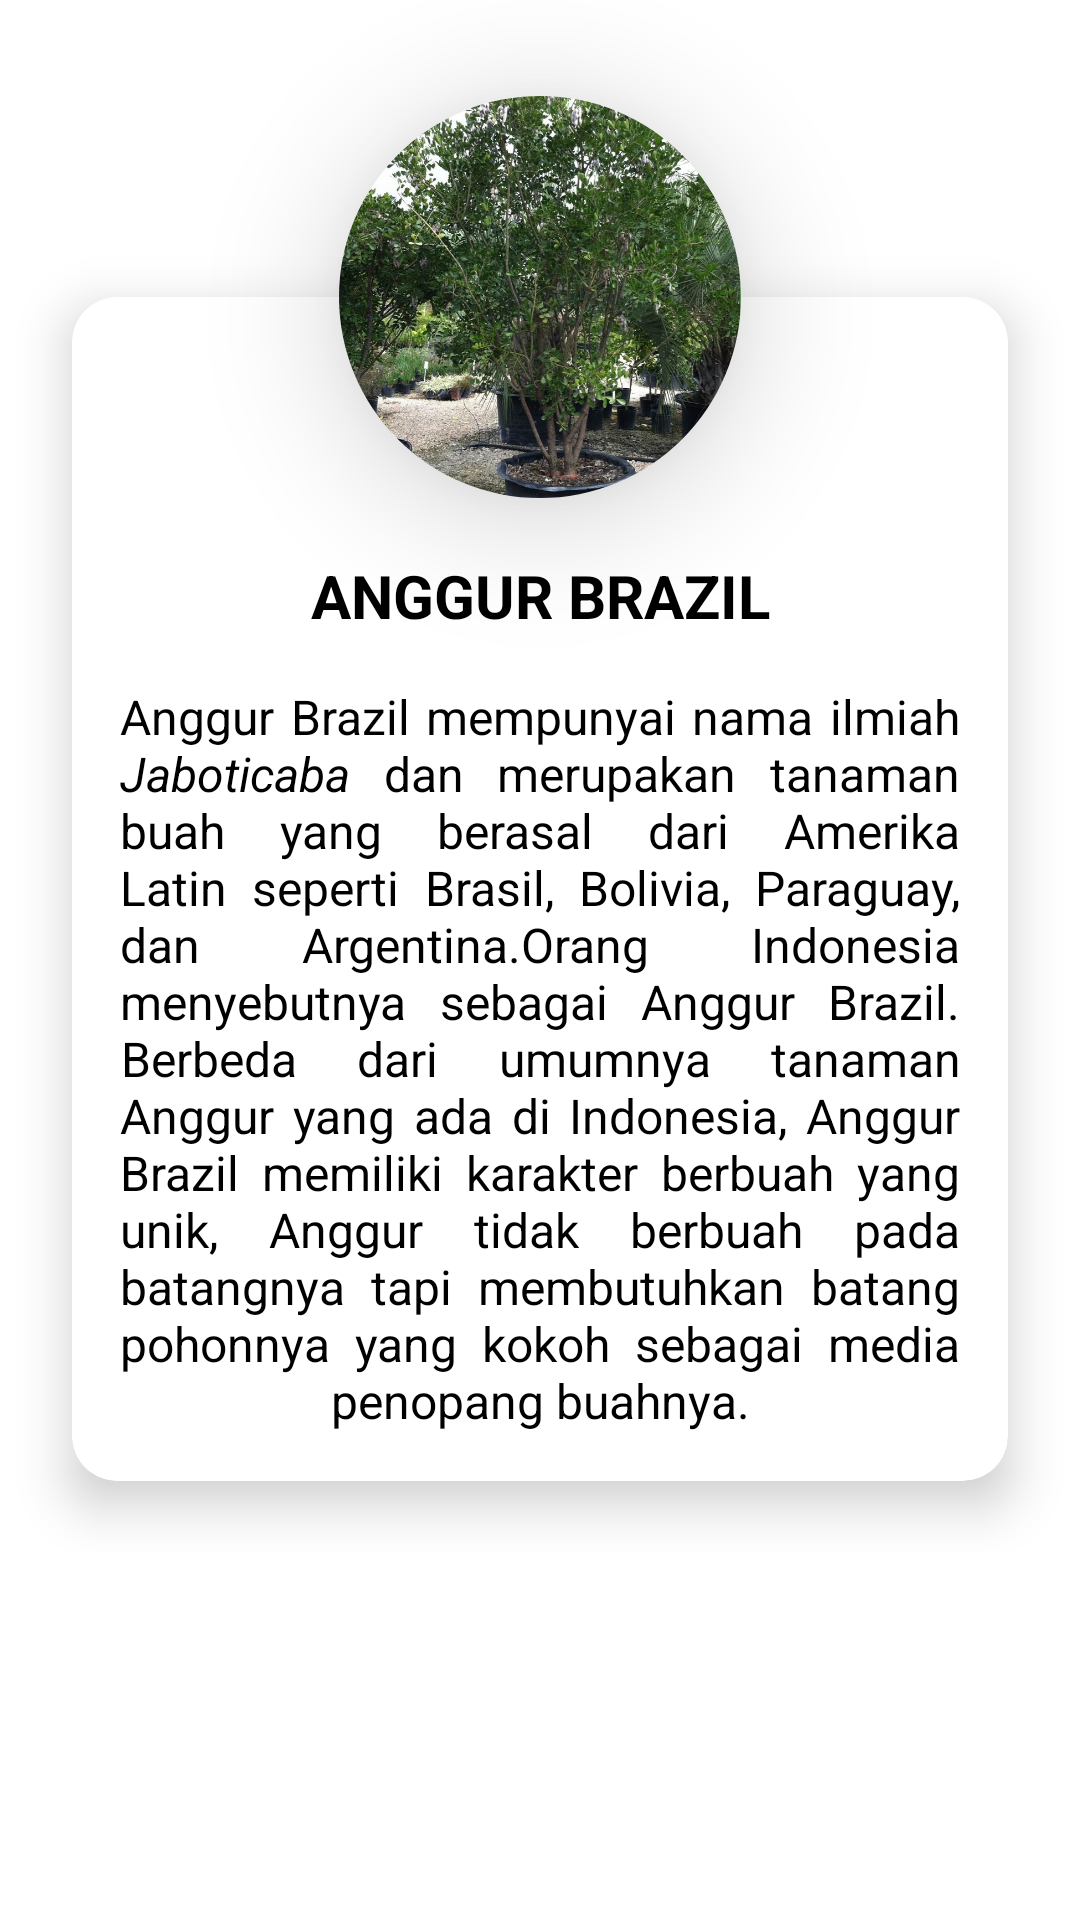

Android layout source for this screen:
<!-- AndroidManifest.xml: application theme Theme.MonitoringAnggur -->
<!-- res/layout/fragment_about.xml -->
<?xml version="1.0" encoding="utf-8"?>
<ScrollView xmlns:android="http://schemas.android.com/apk/res/android"
    xmlns:app="http://schemas.android.com/apk/res-auto"
    xmlns:tools="http://schemas.android.com/tools"
    android:layout_width="match_parent"
    android:layout_height="match_parent"
    android:scrollbars="none"
    tools:context=".ui.main.ControlFragment">

    <RelativeLayout
        android:layout_width="wrap_content"
        android:layout_height="wrap_content">

        <androidx.cardview.widget.CardView
            android:id="@+id/cardAbout"
            android:layout_width="match_parent"
            android:layout_height="wrap_content"
            android:layout_alignTop="@id/imgAnggur"
            android:layout_marginStart="24dp"
            android:layout_marginTop="75dp"
            android:layout_marginEnd="24dp"
            android:layout_marginBottom="24dp"
            app:cardCornerRadius="15dp"
            app:cardElevation="10dp">

            <LinearLayout
                android:layout_width="match_parent"
                android:layout_height="match_parent"
                android:orientation="vertical">

                <TextView
                    android:layout_width="match_parent"
                    android:layout_height="wrap_content"
                    android:layout_marginTop="86dp"
                    android:gravity="center"
                    android:text="ANGGUR BRAZIL"
                    android:textColor="@color/black"
                    android:textSize="20sp"
                    android:textStyle="bold" />

                <TextView
                    android:layout_width="match_parent"
                    android:layout_height="wrap_content"
                    android:layout_marginStart="16dp"
                    android:layout_marginTop="16dp"
                    android:layout_marginEnd="16dp"
                    android:layout_marginBottom="16dp"
                    android:gravity="center"
                    android:justificationMode="inter_word"
                    android:text="@string/text_about"
                    android:textColor="@color/black"
                    android:textSize="16sp" />

            </LinearLayout>


        </androidx.cardview.widget.CardView>

        <com.google.android.material.imageview.ShapeableImageView
            android:id="@+id/imgAnggur"
            android:layout_width="150dp"
            android:layout_height="150dp"
            android:layout_centerHorizontal="true"
            android:layout_marginTop="24dp"
            android:elevation="25dp"
            android:padding="8dp"
            android:scaleType="centerCrop"
            android:src="@drawable/ic_anggur"
            app:shapeAppearanceOverlay="@style/Circular" />

    </RelativeLayout>

</ScrollView>
<!-- resources referenced by this layout -->
<resources>
  <color name="black">#000000</color>
  <!-- drawable ic_anggur: jpg bitmap (drawable, 225016 bytes) -->
  <string name="text_about">Anggur Brazil mempunyai nama ilmiah <i>Jaboticaba</i> dan merupakan tanaman buah yang berasal dari Amerika Latin seperti Brasil, Bolivia, Paraguay, dan Argentina.Orang Indonesia menyebutnya sebagai Anggur Brazil. Berbeda dari umumnya tanaman Anggur yang ada di Indonesia, Anggur Brazil memiliki karakter berbuah yang unik, Anggur tidak berbuah pada batangnya tapi membutuhkan batang pohonnya yang kokoh sebagai media penopang buahnya.</string>
  <style name="Circular">
          <item name="cornerSize">50%</item>
  
      </style>
  <style name="Theme.MonitoringAnggur" parent="Theme.MaterialComponents.DayNight.NoActionBar">
          <item name="colorPrimary">#679C43</item>
          <item name="colorPrimaryVariant">@color/primary_dark</item>
          <item name="colorOnPrimary">@color/white</item>
          <item name="colorSecondary">@color/primary</item>
          <item name="colorSecondaryVariant">@color/primary_dark</item>
          <item name="colorOnSecondary">@color/black</item>
          <item name="android:statusBarColor" tools:targetApi="l">@color/white</item>
      </style>
  <color name="primary_dark">#57AA20</color>
  <color name="white">#FFFFFF</color>
  <color name="primary">#6DD627</color>
</resources>
